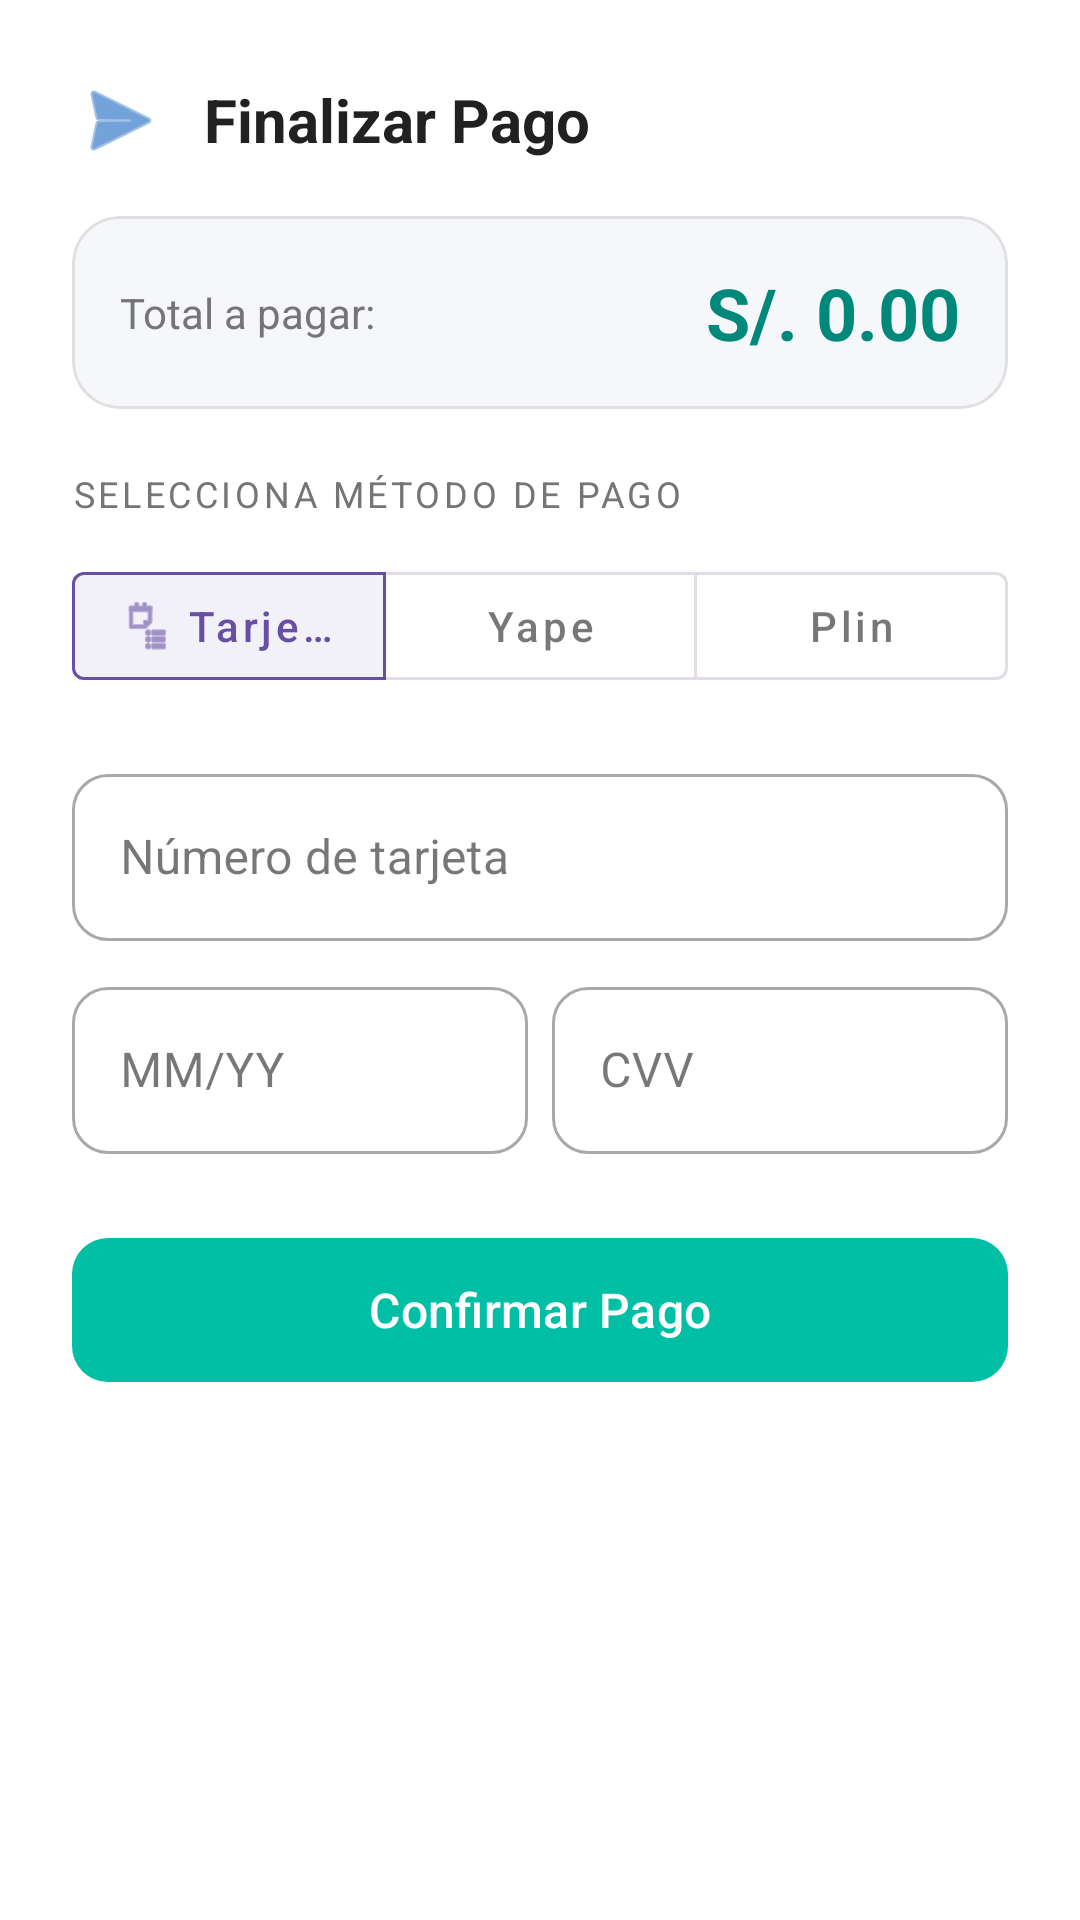

Produce the Android XML layout that renders to this screen, including the resource entries it uses.
<!-- AndroidManifest.xml: application theme Theme.MEDICITAS -->
<!-- res/layout/dialog_simulacion_pago.xml -->
<?xml version="1.0" encoding="utf-8"?>
<LinearLayout xmlns:android="http://schemas.android.com/apk/res/android"
    xmlns:app="http://schemas.android.com/apk/res-auto"
    android:layout_width="match_parent"
    android:layout_height="wrap_content"
    android:orientation="vertical"
    android:padding="24dp"
    android:background="#FFFFFF">

    
    <LinearLayout
        android:layout_width="match_parent"
        android:layout_height="wrap_content"
        android:orientation="horizontal"
        android:gravity="center_vertical"
        android:layout_marginBottom="16dp">

        <ImageView
            android:layout_width="32dp"
            android:layout_height="32dp"
            android:src="@android:drawable/ic_menu_send"
            app:tint="@color/primary" />

        <TextView
            android:layout_width="wrap_content"
            android:layout_height="wrap_content"
            android:layout_marginStart="12dp"
            android:text="Finalizar Pago"
            android:textColor="@color/text_primary"
            android:textSize="20sp"
            android:textStyle="bold" />
    </LinearLayout>

    
    <com.google.android.material.card.MaterialCardView
        android:layout_width="match_parent"
        android:layout_height="wrap_content"
        android:layout_marginBottom="20dp"
        app:cardCornerRadius="16dp"
        app:cardElevation="0dp"
        app:cardBackgroundColor="#F5F7FA"
        app:strokeWidth="1dp"
        app:strokeColor="#E0E0E0">

        <LinearLayout
            android:layout_width="match_parent"
            android:layout_height="wrap_content"
            android:orientation="horizontal"
            android:gravity="center_vertical"
            android:padding="16dp">

            <TextView
                android:layout_width="0dp"
                android:layout_height="wrap_content"
                android:layout_weight="1"
                android:text="Total a pagar:"
                android:textColor="@color/text_secondary"
                android:textSize="14sp" />

            <TextView
                android:id="@+id/tvMontoPagar"
                android:layout_width="wrap_content"
                android:layout_height="wrap_content"
                android:textColor="@color/accent_dark"
                android:textSize="24sp"
                android:textStyle="bold"
                android:text="S/. 0.00" />
        </LinearLayout>
    </com.google.android.material.card.MaterialCardView>

    
    <TextView
        android:layout_width="wrap_content"
        android:layout_height="wrap_content"
        android:text="Selecciona método de pago"
        android:textColor="@color/text_secondary"
        android:textSize="12sp"
        android:textAllCaps="true"
        android:letterSpacing="0.1"
        android:layout_marginBottom="12dp" />

    <com.google.android.material.button.MaterialButtonToggleGroup
        android:id="@+id/toggleMetodoPago"
        android:layout_width="match_parent"
        android:layout_height="wrap_content"
        app:singleSelection="true"
        app:selectionRequired="true"
        app:checkedButton="@+id/btnMetodoTarjeta"
        android:layout_marginBottom="20dp">

        <com.google.android.material.button.MaterialButton
            android:id="@+id/btnMetodoTarjeta"
            style="@style/Widget.MaterialComponents.Button.OutlinedButton"
            android:layout_width="0dp"
            android:layout_height="wrap_content"
            android:layout_weight="1"
            android:text="Tarjeta"
            android:textAllCaps="false"
            app:icon="@android:drawable/ic_menu_agenda" />

        <com.google.android.material.button.MaterialButton
            android:id="@+id/btnMetodoYape"
            style="@style/Widget.MaterialComponents.Button.OutlinedButton"
            android:layout_width="0dp"
            android:layout_height="wrap_content"
            android:layout_weight="1"
            android:text="Yape"
            android:textAllCaps="false" />

        <com.google.android.material.button.MaterialButton
            android:id="@+id/btnMetodoPlin"
            style="@style/Widget.MaterialComponents.Button.OutlinedButton"
            android:layout_width="0dp"
            android:layout_height="wrap_content"
            android:layout_weight="1"
            android:text="Plin"
            android:textAllCaps="false" />
    </com.google.android.material.button.MaterialButtonToggleGroup>

    
    <LinearLayout
        android:id="@+id/layoutTarjeta"
        android:layout_width="match_parent"
        android:layout_height="wrap_content"
        android:orientation="vertical"
        android:visibility="visible">

        <com.google.android.material.textfield.TextInputLayout
            style="@style/Widget.MaterialComponents.TextInputLayout.OutlinedBox"
            android:layout_width="match_parent"
            android:layout_height="wrap_content"
            android:hint="Número de tarjeta"
            app:boxCornerRadiusTopStart="12dp"
            app:boxCornerRadiusTopEnd="12dp"
            app:boxCornerRadiusBottomStart="12dp"
            app:boxCornerRadiusBottomEnd="12dp">
            <com.google.android.material.textfield.TextInputEditText
                android:id="@+id/etNumeroTarjeta"
                android:layout_width="match_parent"
                android:layout_height="wrap_content"
                android:inputType="number"
                android:maxLength="16" />
        </com.google.android.material.textfield.TextInputLayout>

        <LinearLayout
            android:layout_width="match_parent"
            android:layout_height="wrap_content"
            android:orientation="horizontal"
            android:layout_marginTop="10dp">

            <com.google.android.material.textfield.TextInputLayout
                style="@style/Widget.MaterialComponents.TextInputLayout.OutlinedBox"
                android:layout_width="0dp"
                android:layout_height="wrap_content"
                android:layout_weight="1"
                android:layout_marginEnd="8dp"
                android:hint="MM/YY"
                app:boxCornerRadiusTopStart="12dp"
                app:boxCornerRadiusTopEnd="12dp"
                app:boxCornerRadiusBottomStart="12dp"
                app:boxCornerRadiusBottomEnd="12dp">
                <com.google.android.material.textfield.TextInputEditText
                    android:id="@+id/etExpiracion"
                    android:layout_width="match_parent"
                    android:layout_height="wrap_content"
                    android:inputType="number"
                    android:maxLength="5" />
            </com.google.android.material.textfield.TextInputLayout>

            <com.google.android.material.textfield.TextInputLayout
                style="@style/Widget.MaterialComponents.TextInputLayout.OutlinedBox"
                android:layout_width="0dp"
                android:layout_height="wrap_content"
                android:layout_weight="1"
                android:hint="CVV"
                app:boxCornerRadiusTopStart="12dp"
                app:boxCornerRadiusTopEnd="12dp"
                app:boxCornerRadiusBottomStart="12dp"
                app:boxCornerRadiusBottomEnd="12dp">
                <com.google.android.material.textfield.TextInputEditText
                    android:id="@+id/etCvv"
                    android:layout_width="match_parent"
                    android:layout_height="wrap_content"
                    android:inputType="numberPassword"
                    android:maxLength="3" />
            </com.google.android.material.textfield.TextInputLayout>
        </LinearLayout>
    </LinearLayout>

    
    <LinearLayout
        android:id="@+id/layoutQR"
        android:layout_width="match_parent"
        android:layout_height="wrap_content"
        android:orientation="vertical"
        android:gravity="center"
        android:visibility="gone"
        android:paddingVertical="10dp">

        <TextView
            android:id="@+id/tvInstruccionQR"
            android:layout_width="wrap_content"
            android:layout_height="wrap_content"
            android:text="Escanea el código QR para pagar"
            android:textColor="@color/text_secondary"
            android:textSize="14sp"
            android:layout_marginBottom="12dp" />

        <androidx.cardview.widget.CardView
            android:layout_width="180dp"
            android:layout_height="180dp"
            app:cardCornerRadius="12dp"
            app:cardElevation="2dp">
            <ImageView
                android:id="@+id/ivQR"
                android:layout_width="match_parent"
                android:layout_height="match_parent"
                android:padding="16dp"
                android:src="@android:drawable/ic_menu_view" />
        </androidx.cardview.widget.CardView>

        <TextView
            android:layout_width="wrap_content"
            android:layout_height="wrap_content"
            android:layout_marginTop="12dp"
            android:text="Simulación: El pago se aprobará tras 2 segundos"
            android:textColor="#E65100"
            android:textSize="11sp"
            android:textStyle="italic" />
    </LinearLayout>

    
    <com.google.android.material.button.MaterialButton
        android:id="@+id/btnPagar"
        android:layout_width="match_parent"
        android:layout_height="56dp"
        android:layout_marginTop="24dp"
        android:text="Confirmar Pago"
        android:textAllCaps="false"
        android:textSize="16sp"
        app:cornerRadius="12dp"
        app:backgroundTint="@color/accent" />

    
    <ProgressBar
        android:id="@+id/progressPago"
        style="?android:attr/progressBarStyleHorizontal"
        android:layout_width="match_parent"
        android:layout_height="wrap_content"
        android:layout_marginTop="12dp"
        android:indeterminate="true"
        android:visibility="gone" />

    <TextView
        android:id="@+id/tvEstadoProceso"
        android:layout_width="match_parent"
        android:layout_height="wrap_content"
        android:gravity="center"
        android:layout_marginTop="8dp"
        android:textColor="@color/text_secondary"
        android:textSize="13sp"
        android:visibility="gone" />

</LinearLayout>
<!-- resources referenced by this layout -->
<resources>
  <color name="accent">#00BFA5</color>
  <color name="accent_dark">#00897B</color>
  <color name="primary">#1565C0</color>
  <color name="text_primary">#212121</color>
  <color name="text_secondary">#757575</color>
  <style name="Theme.MEDICITAS" parent="Base.Theme.MEDICITAS" />
  <style name="Base.Theme.MEDICITAS" parent="Theme.Material3.Light.NoActionBar">
          
          
      </style>
</resources>
